Photos from the image-classification dataset "CNN classification of sugracane diseases" in the GitHub repository Shabinaja/roboflow-sugarcane-diseases. Its 5 classes are: healthy, red rot, ring spot, rust, smut.

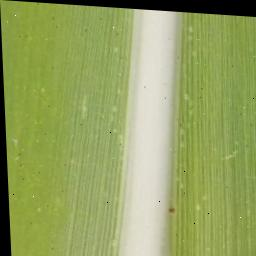
Label: healthy

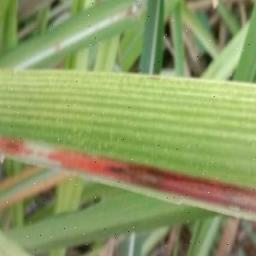
Label: red rot

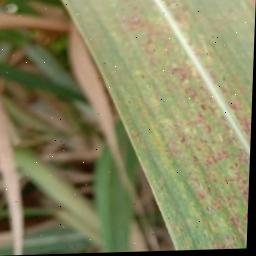
Label: rust

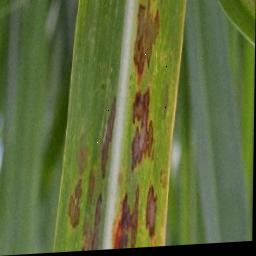
Label: ring spot

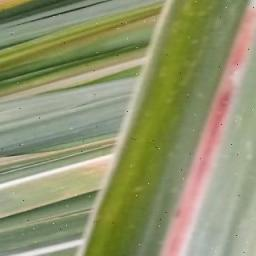
Label: red rot

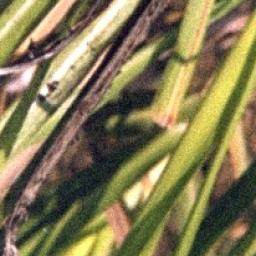
Label: smut
